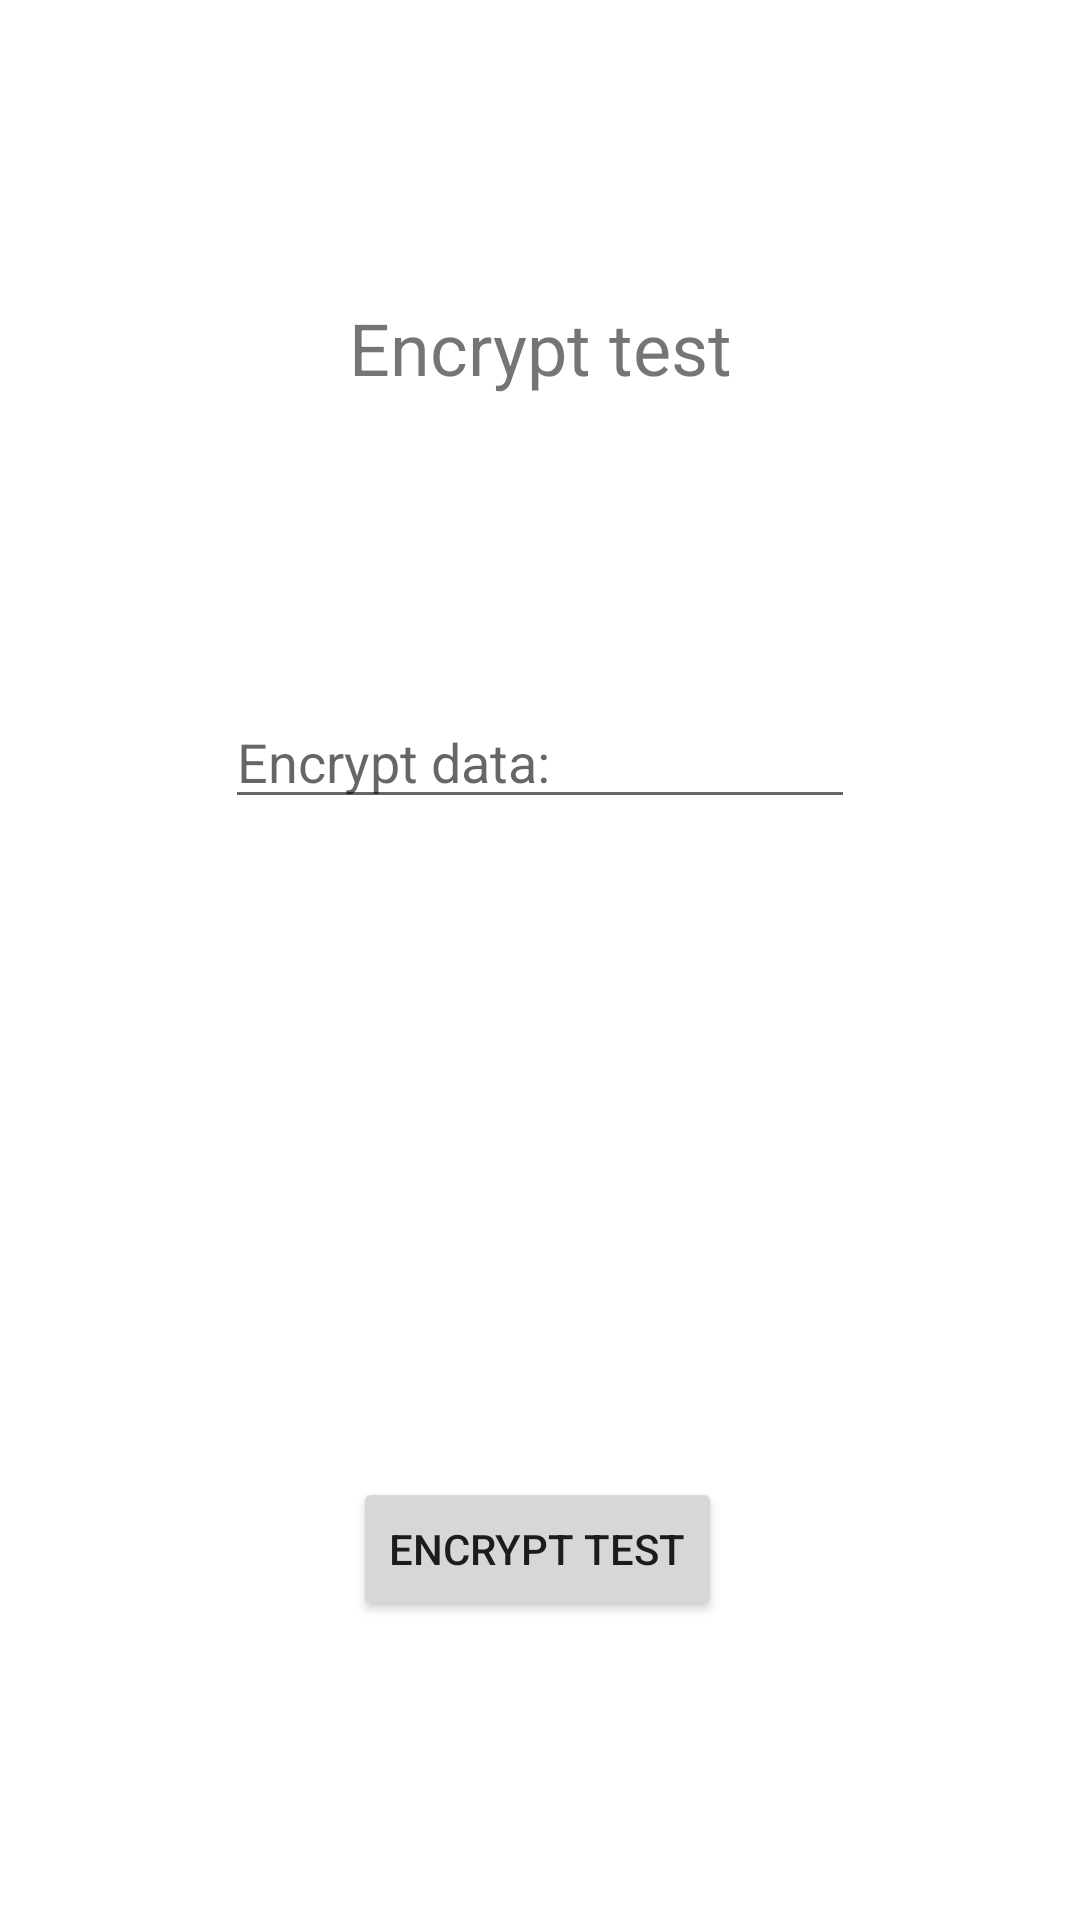

Here is an Android app screen rendered from its layout file. Give the layout XML and the strings, colors and styles it references.
<!-- AndroidManifest.xml: application theme Theme.EncryptDataTest -->
<!-- res/layout/fragment_main.xml -->
<?xml version="1.0" encoding="utf-8"?>
<androidx.constraintlayout.widget.ConstraintLayout xmlns:android="http://schemas.android.com/apk/res/android"
    xmlns:app="http://schemas.android.com/apk/res-auto"
    xmlns:tools="http://schemas.android.com/tools"
    android:id="@+id/main"
    android:layout_width="match_parent"
    android:layout_height="match_parent"
    tools:context=".ui.main.MainFragment">

    <TextView
        android:id="@+id/message"
        android:layout_width="wrap_content"
        android:layout_height="wrap_content"
        android:text="@string/encript_test"
        android:textSize="@dimen/size_24"
        app:layout_constraintBottom_toTopOf="@+id/editEncryptValue"
        app:layout_constraintEnd_toEndOf="parent"
        app:layout_constraintStart_toStartOf="parent"
        app:layout_constraintTop_toTopOf="parent" />

    <EditText
        android:id="@+id/editEncryptValue"
        android:layout_width="wrap_content"
        android:layout_height="wrap_content"
        android:ems="10"
        android:hint="@string/encript_data"
        android:inputType="textPersonName"
        app:layout_constraintBottom_toTopOf="@+id/textErrorMessage"
        app:layout_constraintEnd_toEndOf="parent"
        app:layout_constraintStart_toStartOf="parent"
        app:layout_constraintTop_toBottomOf="@+id/message" />

    <TextView
        android:id="@+id/textErrorMessage"
        android:layout_width="wrap_content"
        android:layout_height="wrap_content"
        android:layout_marginBottom="1dp"

        android:visibility="invisible"
        app:layout_constraintBottom_toTopOf="@+id/encript_test_buttom"
        app:layout_constraintEnd_toEndOf="@+id/editEncryptValue"
        app:layout_constraintStart_toStartOf="@+id/editEncryptValue"
        app:layout_constraintTop_toBottomOf="@+id/editEncryptValue" />

    <Button
        android:id="@+id/encript_test_buttom"
        android:layout_width="wrap_content"
        android:layout_height="wrap_content"
        android:text="@string/encript_test"
        app:layout_constraintBottom_toBottomOf="parent"
        app:layout_constraintEnd_toEndOf="@+id/editEncryptValue"
        app:layout_constraintHorizontal_bias="0.491"
        app:layout_constraintStart_toStartOf="@+id/editEncryptValue"
        app:layout_constraintTop_toBottomOf="@+id/textErrorMessage" />

</androidx.constraintlayout.widget.ConstraintLayout>
<!-- resources referenced by this layout -->
<resources>
  <dimen name="size_24">24sp</dimen>
  <string name="encript_data">Encrypt data:</string>
  <string name="encript_test">Encrypt test</string>
  <style name="Theme.EncryptDataTest" parent="Theme.MaterialComponents.DayNight.DarkActionBar">
          
          <item name="colorPrimary">@color/purple_500</item>
          <item name="colorPrimaryVariant">@color/purple_700</item>
          <item name="colorOnPrimary">@color/white</item>
          
          <item name="colorSecondary">@color/teal_200</item>
          <item name="colorSecondaryVariant">@color/teal_700</item>
          <item name="colorOnSecondary">@color/black</item>
          
          <item name="android:statusBarColor">?attr/colorPrimaryVariant</item>
          
      </style>
  <!-- not gathered from this repository: default colours our renderer supplied (Android Studio template values) -->
  <color name="purple_500">#FF6200EE</color>
  <color name="purple_700">#FF3700B3</color>
  <color name="teal_200">#FF03DAC5</color>
  <color name="teal_700">#FF018786</color>
  <color name="black">#FF000000</color>
  <color name="white">#FFFFFFFF</color>
</resources>
